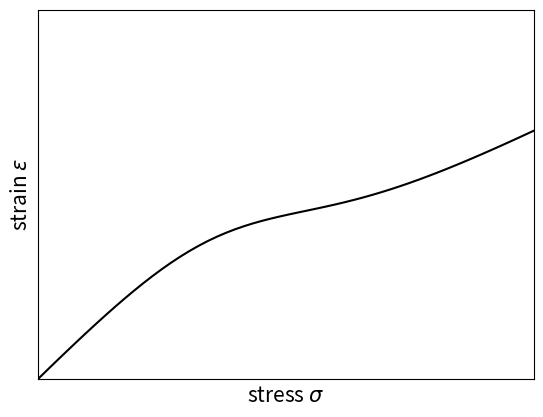

Here is the Python script that generated this plot:
import numpy as np
import matplotlib.pyplot as plt
   
#del matplotlib.font_manager.weight_dict['roman']
#matplotlib.font_manager._rebuild()
  
def tanh(x):
    y = (np.exp(x)-np.exp(-x)) / (np.exp(x) + np.exp(-x))
    return y

x = np.linspace(-1, 21, 100)
y = x/(0.5*tanh(x/3-2)+1.5)
#plt.style.use('classic')
#plt.gca().set_aspect('equal', adjustable='box')
fig, ax = plt.subplots(1, 1)

plt.ylim([0,9])
plt.xlim([0,12])

ax.axes.xaxis.set_ticks([])
ax.axes.yaxis.set_ticks([])
#ax.set_yticks([1, 4])
#ax.set_yticklabels(['$E_1$','$E_2$'], fontsize=9)
#ax.set_xticks([-0.5])
#ax.set_xticklabels([r'$F_0$''\n$\Delta F$'], fontsize=9)
plt.xlabel('stress $\sigma$', fontsize=15)
plt.ylabel(r'strain $\varepsilon$', fontsize=15)

ax.plot(x, y, color='black')
plt.show()
fig.savefig("fig2bb.png",bbox_inches="tight")

